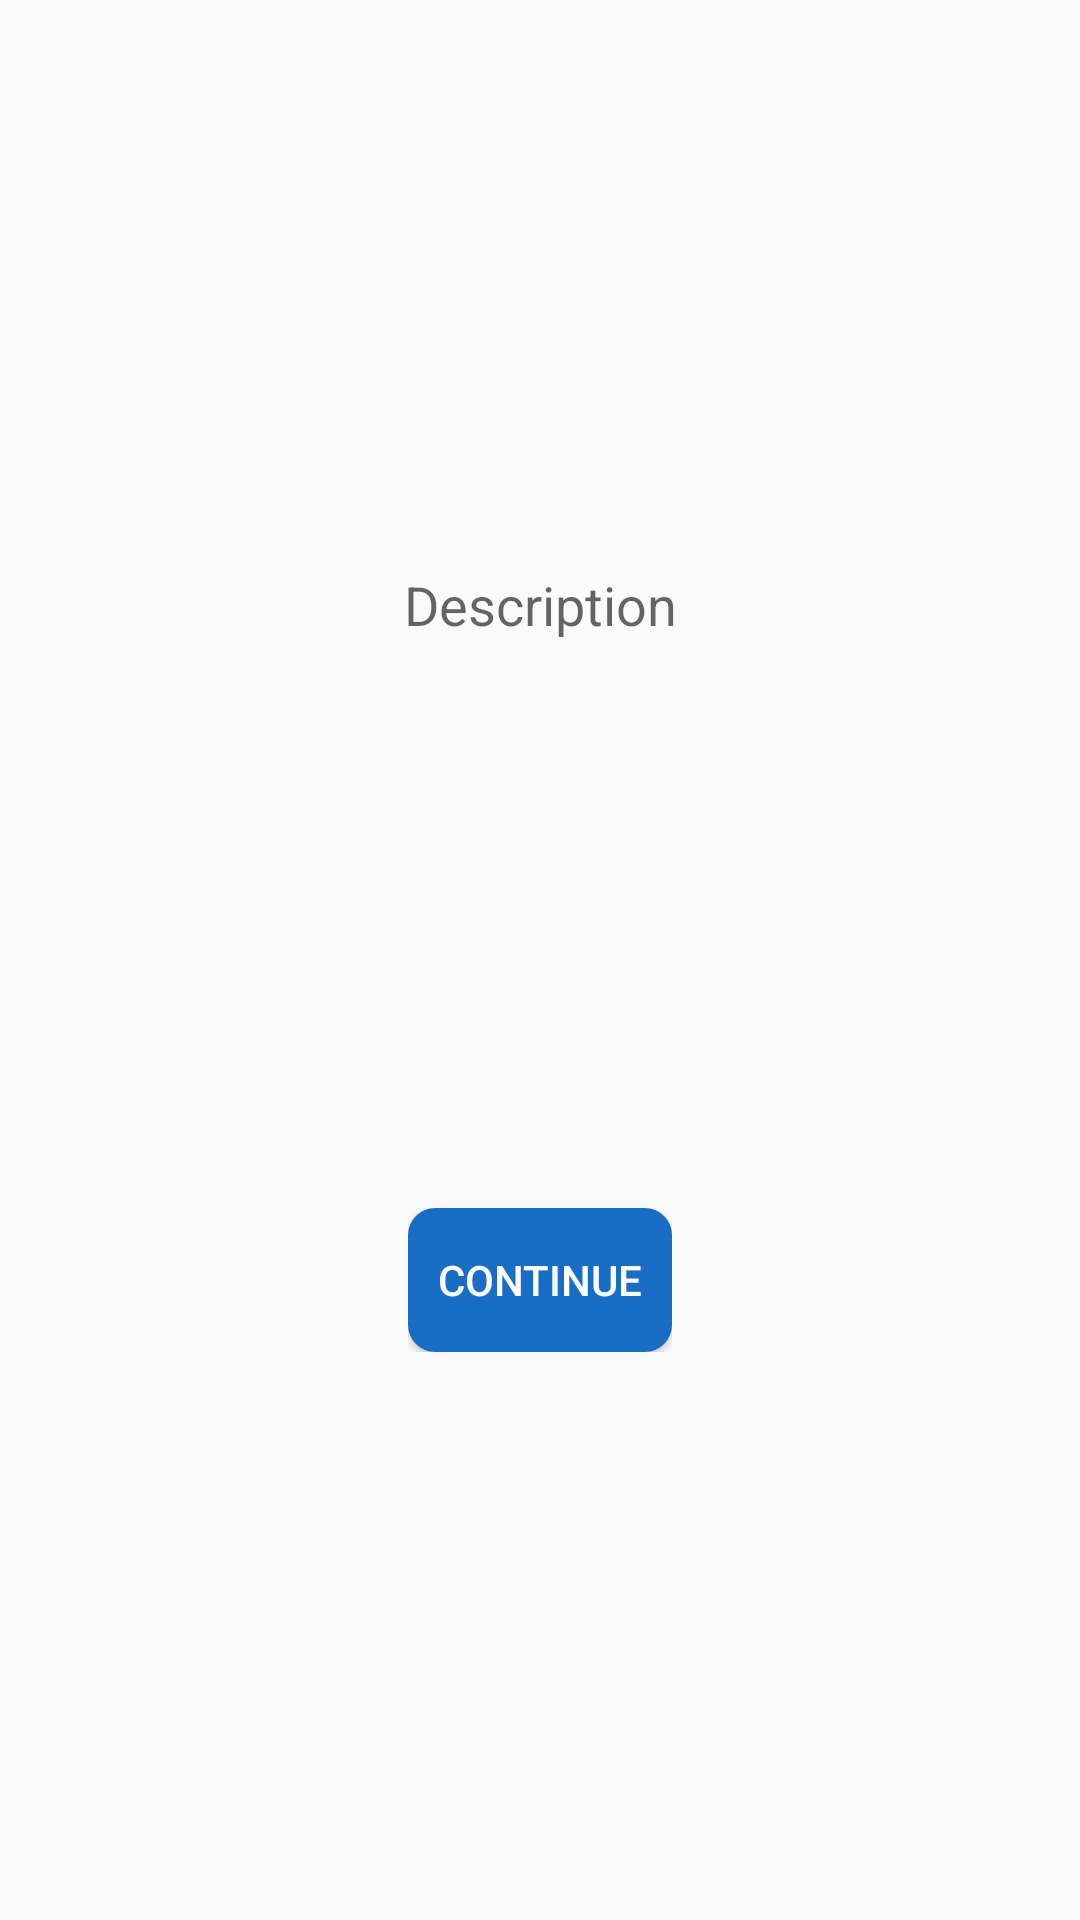

Write the Android layout XML for this screen, with the resource values it uses.
<!-- AndroidManifest.xml: application theme AppTheme -->
<!-- res/layout/fragment_audio.xml -->
<?xml version="1.0" encoding="utf-8"?>
<android.support.constraint.ConstraintLayout
    xmlns:android="http://schemas.android.com/apk/res/android"
    xmlns:app="http://schemas.android.com/apk/res-auto"
    xmlns:tools="http://schemas.android.com/tools"
    android:background="@drawable/login_gradient"
    android:layout_width="match_parent"
    android:layout_height="match_parent">


    <TextView
        android:id="@+id/tv_description"
        style="@style/Base.TextAppearance.AppCompat.Medium"
        android:layout_width="wrap_content"
        android:layout_height="wrap_content"
        android:gravity="center"
        android:text="@string/description"
        app:layout_constraintBottom_toTopOf="@+id/linearLayout"
        app:layout_constraintEnd_toEndOf="parent"
        app:layout_constraintHorizontal_bias="0.501"
        app:layout_constraintStart_toStartOf="parent"
        app:layout_constraintTop_toTopOf="parent" />

    <LinearLayout
        android:id="@+id/linearLayout"
        android:layout_width="wrap_content"
        android:layout_height="wrap_content"
        android:layout_gravity="center_horizontal"
        android:orientation="vertical"
        app:layout_constraintBottom_toBottomOf="parent"
        app:layout_constraintEnd_toEndOf="parent"
        app:layout_constraintStart_toStartOf="parent"
        app:layout_constraintTop_toBottomOf="@+id/tv_description">

        <Button
            android:id="@+id/btn_continue"
            android:layout_width="wrap_content"
            android:background="@drawable/bg_button"
            android:textColor="@color/white"
            android:layout_height="wrap_content"
            android:text="@string/continue_str" />

        <Button
            android:id="@+id/btn_retry"
            android:layout_width="wrap_content"
            android:layout_height="wrap_content"
            android:background="@drawable/bg_button"
            android:textColor="@color/white"
            android:text="@string/retry"
            android:visibility="gone" />

    </LinearLayout>

</android.support.constraint.ConstraintLayout>
<!-- resources referenced by this layout -->
<resources>
  <color name="white">#ffffff</color>
  <!-- drawable bg_button (drawable) -->
  <?xml version="1.0" encoding="utf-8"?>
  <shape xmlns:android="http://schemas.android.com/apk/res/android"
      android:shape="rectangle">
      <corners android:radius="9dp"/>
      <solid android:color="#176EC4"/>
  </shape>
  <string name="continue_str">continue</string>
  <string name="description">Description</string>
  <string name="retry">retry</string>
  <style name="AppTheme" parent="Theme.AppCompat.Light.DarkActionBar">
          
          <item name="colorPrimary">@color/colorPrimary</item>
          <item name="colorPrimaryDark">@color/colorPrimaryDark</item>
          <item name="colorAccent">@color/colorAccent</item>
      </style>
  <color name="colorPrimary">#3F51B5</color>
  <color name="colorPrimaryDark">#004493</color>
  <color name="colorAccent">#00B0FF</color>
</resources>
